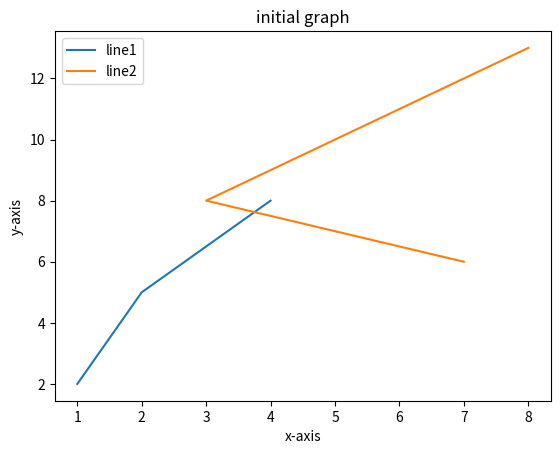

The matplotlib source for this figure:
def fun():
    
    import matplotlib.pyplot as plt
    x1=[1,2,4]
    y1=[2,5,8]
    plt.plot(x1,y1, label="line1")
    x2=[7,3,8]
    y2=[6,8,13]
    plt.plot(x2,y2,label="line2")
    plt.xlabel("x-axis")
    plt.ylabel("y-axis")
    plt.title("initial graph")
    plt.legend()
    plt.show()

fun()    
    
